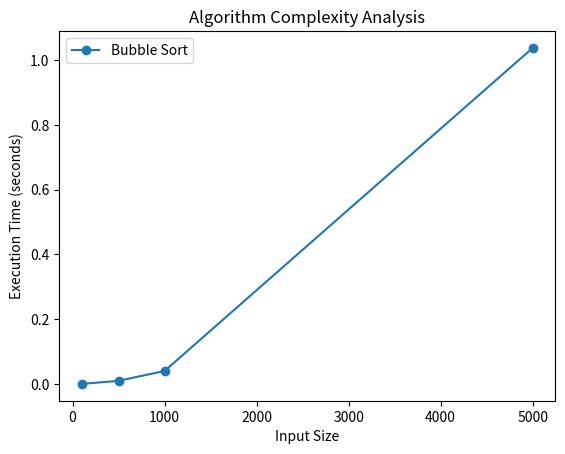

Source code (Python): (Note: this script raises an exception after producing the figure.)
# 버블 정렬의 연산 횟수 측정
import random

count = 0  # 연산 횟수 카운트

def bubble_sort(arr):
    global count
    n = len(arr)
    for i in range(n):
        for j in range(0, n-i-1):
            count += 1  # 비교 연산 횟수 증가
            if arr[j] > arr[j+1]:
                arr[j], arr[j+1] = arr[j+1], arr[j]

arr = [random.randint(0, 100) for _ in range(10)]
print(arr)
bubble_sort(arr)
print(f"Total Operations: {count}")

# 정렬 알고리즘의 시간 복잡도 비교
import time
import random

def measure_time(sort_function, size):
    arr = [random.randint(0, 10000) for _ in range(size)]
    start = time.time()  # 시간 측정 시작
    sort_function(arr)
    end = time.time()    # 시간 측정 종료
    return end - start

sizes = [100, 500, 1000, 5000]
for size in sizes:
    print(f"Size {size}: Bubble Sort = {measure_time(bubble_sort, size):.6f} sec")


import time
import random
import matplotlib.pyplot as plt

def measure_time(sort_function, sizes):
    times = []
    for size in sizes:
        arr = [random.randint(0, 10000) for _ in range(size)]
        start = time.time()
        sort_function(arr)
        end = time.time()
        times.append(end - start)
    return times

sizes = [100, 500, 1000, 5000]
bubble_times = measure_time(bubble_sort, sizes)
plt.plot(sizes, bubble_times, label="Bubble Sort", marker='o')
plt.xlabel("Input Size")
plt.ylabel("Execution Time (seconds)")
plt.legend()
plt.title("Algorithm Complexity Analysis")
plt.show()


# cProfile을 이용한 함수 호출 수 측정
import cProfile

def test_function():
    total = 0
    for i in range(1000000):
        total += i
    return total

cProfile.run('test_function()')


!pip install line-profiler

from line_profiler import LineProfiler

def test_function():
    total = 0
    for i in range(1000000):  # 연산량이 많은 부분
        total += i
    return total

lp = LineProfiler()
lp.add_function(test_function)

lp.enable()   # LineProfiler: 시작
test_function()
lp.disable()  # LineProfiler: 종료

lp.print_stats()


import psutil
import time

def test_function():
    total = 0
    for i in range(1000000):
        total += i
    return total

# CPU 및 메모리 사용량 측정
process = psutil.Process()
start_cpu = process.cpu_percent(interval=None)

start_time = time.time()
test_function()
end_time = time.time()

end_cpu = process.cpu_percent(interval=None)

print(f"Execution Time: {end_time - start_time:.6f} seconds")
print(f"CPU Usage: {end_cpu:.2f}%")


# 버블 정렬 (느림)
def bubble_sort(arr):
    n = len(arr)
    for i in range(n):
        for j in range(0, n-i-1):
            if arr[j] > arr[j+1]:
                arr[j], arr[j+1] = arr[j+1], arr[j]

# 병합 정렬 (중간)
def merge_sort(arr):
    if len(arr) > 1:
        mid = len(arr) // 2
        L, R = arr[:mid], arr[mid:]
        merge_sort(L)
        merge_sort(R)
        i = j = k = 0
        while i < len(L) and j < len(R):
            if L[i] < R[j]:
                arr[k] = L[i]
                i += 1
            else:
                arr[k] = R[j]
                j += 1
            k += 1
        while i < len(L):
            arr[k] = L[i]
            i += 1
            k += 1
        while j < len(R):
            arr[k] = R[j]
            j += 1
            k += 1

# 파이썬 내장 정렬 (빠름)
def builtin_sort(arr):
    arr.sort()


# 코드 작성
import time
import random
import matplotlib.pyplot as plt

# 실행 시간 측정 함수
def measure_time(sort_funcs, arr):
    times = []
    for sort_func in sort_funcs:
        arr_copy = arr[:]  # 원본 배열 보호 (정렬 후 배열이 바뀌므로 복사)
        #- 코드 작성


    return times


# 벤치마크 함수
def benchmark():
    sizes = [100, 500, 1000, 5000, 10000]
    sort_funcs = [bubble_sort, merge_sort, builtin_sort]
    func_times = [[] for _ in sort_funcs]  # 동적 리스트 생성

    # 실행 시간 측정(size별)
    for size in sizes:
        arr = [random.randint(0, 10000) for _ in range(size)]
        #- 코드 작성




    # 그래프 그리기
    plt.figure(figsize=(8, 6))
    for idx, sort_func in enumerate(sort_funcs):
        plt.plot(sizes, func_times[idx], label=f"{sort_func.__name__}", marker='o')

    plt.xlabel("Input Size")
    plt.ylabel("Execution Time (seconds)")
    plt.title("Algorithm Time Complexity Analysis")
    plt.legend()
    plt.grid(True)
    plt.show()


# 함수 호출
benchmark()


import psutil
import time

def memory_intensive_function():
    data = [i for i in range(10**7)]  # 큰 리스트 생성
    return sum(data)

# 현재 프로세스의 메모리 사용량 측정
# - rss:Resident Set Size, 현재 프로세스가 실제로 물리적 RAM에서 차지하고 있는 메모리 크기
process = psutil.Process()
start_memory = process.memory_info().rss / (1024 * 1024)  # MB 단위

start_time = time.time()
memory_intensive_function()
end_time = time.time()

end_memory = process.memory_info().rss / (1024 * 1024)  # MB 단위

print(f"Memory Usage Before: {start_memory:.2f} MB")
print(f"Memory Usage After: {end_memory:.2f} MB")
print(f"Memory Increased: {end_memory - start_memory:.2f} MB")
print(f"Execution Time: {end_time - start_time:.6f} sec")


!pip install memory_profiler

from memory_profiler import memory_usage
import time

def memory_intensive_function():
    data = [i for i in range(10**6)]  # 큰 리스트 생성
    total = sum(data)
    return total

# 메모리 사용량 측정
mem_usage, _ = memory_usage((memory_intensive_function, ), interval=0.1, retval=True)
print(f"Peak Memory Usage: {max(mem_usage):.2f} MB")


'''
이 코드는 코랩에서는 IPython 환경과 호환되지 않아서 오류가 발생함
PC 파이썬 인터프리터에서 실행
- 각 코드 라인이 얼마나 많은 메모리를 사용하는지 확인 가능
'''
from memory_profiler import profile

@profile
def memory_intensive_function():
    data = [i for i in range(10**6)]  # 큰 리스트 생성
    total = sum(data)
    return total

memory_intensive_function()


'''
메모리 증가량을 추적하고, 프로그램이 가장 많은 메모리를 사용할 때를 확인 가능
'''
import tracemalloc

def memory_intensive_function():
    data = [i for i in range(10**6)]  # 큰 리스트 생성
    return sum(data)

# 메모리 사용량 추적 시작
tracemalloc.start()

memory_intensive_function()

# 메모리 사용량 확인
current, peak = tracemalloc.get_traced_memory()
print(f"Current memory usage: {current / (1024 * 1024):.2f} MB")
print(f"Peak memory usage: {peak / (1024 * 1024):.2f} MB")

# 메모리 추적 종료
tracemalloc.stop()


import gc
import psutil

def create_large_data():
    return [i for i in range(10**6)]  # 큰 리스트 생성

process = psutil.Process()
print(f"Memory Before: {process.memory_info().rss / (1024 * 1024):.2f} MB")

data = create_large_data()

print(f"Memory After: {process.memory_info().rss / (1024 * 1024):.2f} MB")

del data  # 메모리 해제
gc.collect()  # 가비지 컬렉션 실행

print(f"Memory After GC: {process.memory_info().rss / (1024 * 1024):.2f} MB")


# 코드 작성
import time
import random
import matplotlib.pyplot as plt
import psutil

# 현재 프로세스의 메모리 사용량 측정
# - rss:Resident Set Size, 현재 프로세스가 실제로 물리적 RAM에서 차지하고 있는 메모리 크기
process = psutil.Process()


# 실행 시간, 메모리 사용량 측정 함수
def measure_time(sort_funcs, arr):
    times = []
    memorys = []
    for sort_func in sort_funcs:
        arr_copy = arr[:]  # 원본 배열 보호 (정렬 후 배열이 바뀌므로 복사)
        #- 코드 작성




    return times, memorys



# 벤치마크 함수
def benchmark():
    sizes = [100, 500, 1000, 5000, 10000]
    sort_funcs = [bubble_sort, merge_sort, builtin_sort]
    func_times = [[] for _ in sort_funcs]  # 동적 리스트 생성
    func_memorys = [[] for _ in sort_funcs]

    # 실행 시간 측정
    for size in sizes:
        arr = [random.randint(0, 10000) for _ in range(size)]
        #- 코드 작성




    # 그래프 그리기 : 서브플롯 생성 (1행 2열)
    fig, axes = plt.subplots(1, 2, figsize=(12, 5))  # 1행 2열의 그래프
    ax1, ax2 = axes  # 첫 번째 축 (실행 시간), 두 번째 축 (메모리 사용량)
    for idx, sort_func in enumerate(sort_funcs):
        ax1.plot(sizes, func_times[idx], label=f"{sort_func.__name__}", marker='o')
        ax2.plot(sizes, func_memorys[idx], label=f"{sort_func.__name__}", marker='o')

    ax1.set_xlabel("Input Size")
    ax1.set_ylabel("Execution Time (seconds)")
    ax1.set_title("Algorithm Time Complexity Analysis")
    ax1.legend()

    ax2.set_xlabel("Input Size")
    ax2.set_ylabel("Memory Usage (MB)")
    ax2.set_title("Algorithm MemoryUsage Complexity Analysis")
    ax2.legend()
    plt.show()


# 함수 호출
benchmark()